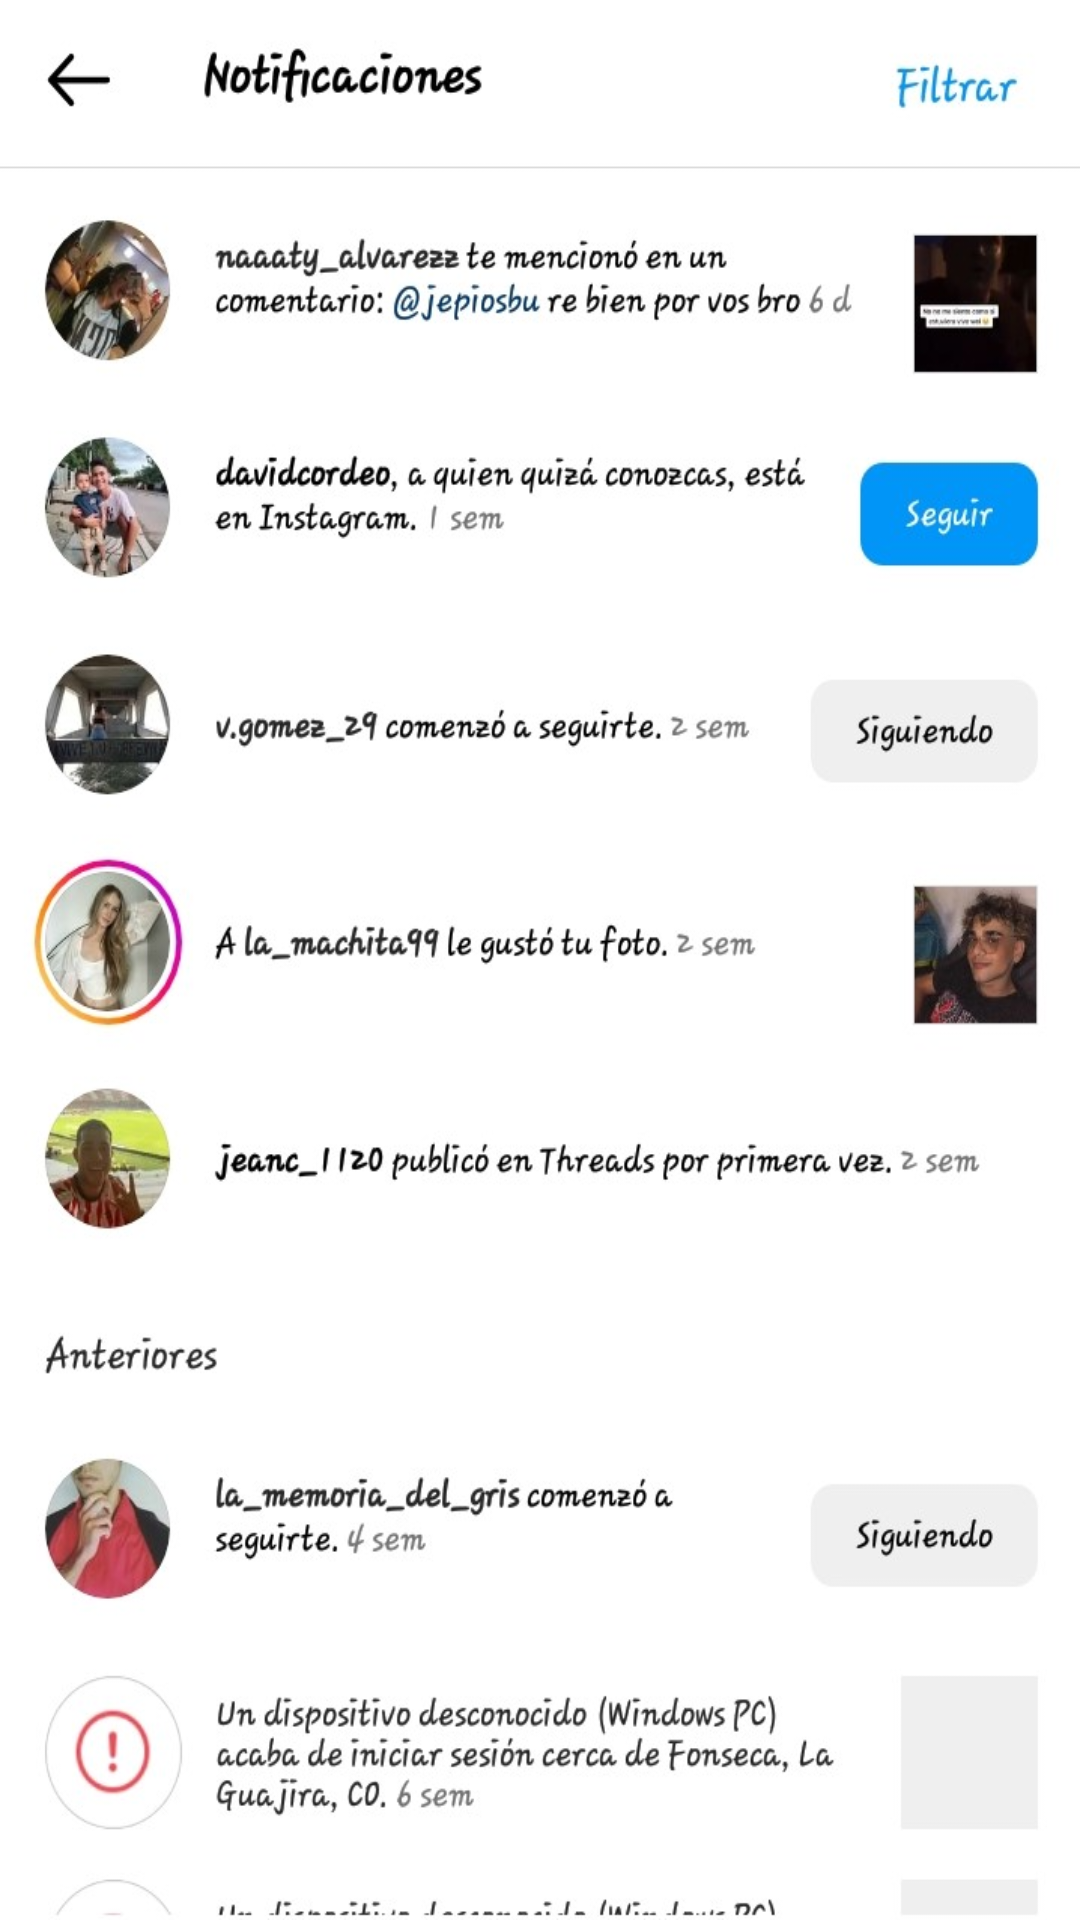

Android layout source for this screen:
<!-- AndroidManifest.xml: application theme Theme.PornHub -->
<!-- res/layout/fragment_threefragment.xml -->
<?xml version="1.0" encoding="utf-8"?>
<androidx.constraintlayout.widget.ConstraintLayout xmlns:android="http://schemas.android.com/apk/res/android"
    xmlns:tools="http://schemas.android.com/tools"
    android:layout_width="match_parent"
    android:layout_height="match_parent"
    android:background="@drawable/notificatio"
    tools:context=".fragment.threefragment">

</androidx.constraintlayout.widget.ConstraintLayout>
<!-- resources referenced by this layout -->
<resources>
  <!-- drawable notificatio: jpeg bitmap (drawable, 137242 bytes) -->
  <style name="Theme.PornHub" parent="Base.Theme.PornHub" />
  <style name="Base.Theme.PornHub" parent="Theme.Material3.DayNight.NoActionBar">
          
          
      </style>
</resources>
